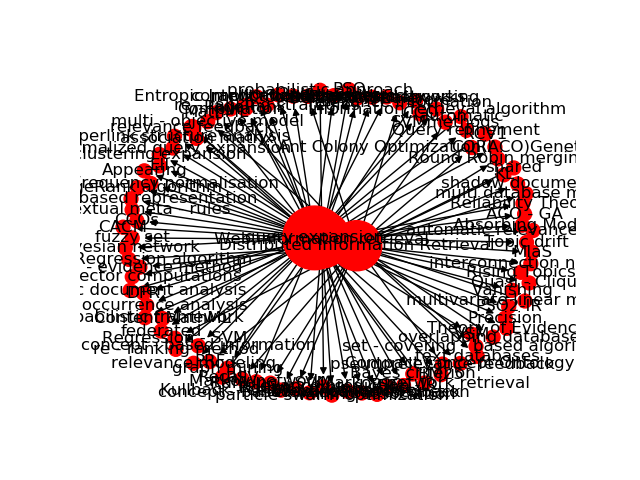

The table this chart was drawn from, first rows:
Source, Target, Type, Weight
23, 896, Directed, 3
23, 897, Directed, 2
23, 898, Directed, 2
23, 899, Directed, 2
23, 900, Directed, 2
23, 907, Directed, 2
23, 908, Directed, 2
197, 987, Directed, 5
197, 988, Directed, 5
197, 1056, Directed, 2
197, 1057, Directed, 2
197, 1064, Directed, 2
113, 1080, Directed, 3
113, 1081, Directed, 2
113, 1082, Directed, 2
113, 1083, Directed, 2
113, 1084, Directed, 2
113, 1085, Directed, 2
113, 1037, Directed, 2
113, 1145, Directed, 2
23, 1214, Directed, 2
113, 991, Directed, 2
113, 1220, Directed, 2
113, 997, Directed, 3
197, 1037, Directed, 3
23, 1309, Directed, 2
23, 1310, Directed, 2
113, 1337, Directed, 2
113, 1338, Directed, 2
113, 1339, Directed, 2
23, 1354, Directed, 2
23, 1361, Directed, 3
113, 1364, Directed, 2
23, 1376, Directed, 2
23, 1377, Directed, 2
23, 1378, Directed, 2
23, 1409, Directed, 3
197, 1434, Directed, 2
197, 1435, Directed, 2
197, 1436, Directed, 2
197, 1437, Directed, 3
197, 1467, Directed, 2
197, 1468, Directed, 2
197, 1469, Directed, 2
197, 1471, Directed, 2
197, 1442, Directed, 2
197, 997, Directed, 2
113, 1541, Directed, 2
113, 1542, Directed, 2
23, 1543, Directed, 2
23, 1544, Directed, 2
23, 1545, Directed, 2
23, 1546, Directed, 2
197, 1566, Directed, 2
197, 1108, Directed, 2
113, 1585, Directed, 2
113, 1586, Directed, 2
113, 1169, Directed, 3
113, 1092, Directed, 3
113, 1630, Directed, 3
... 39 more rows
